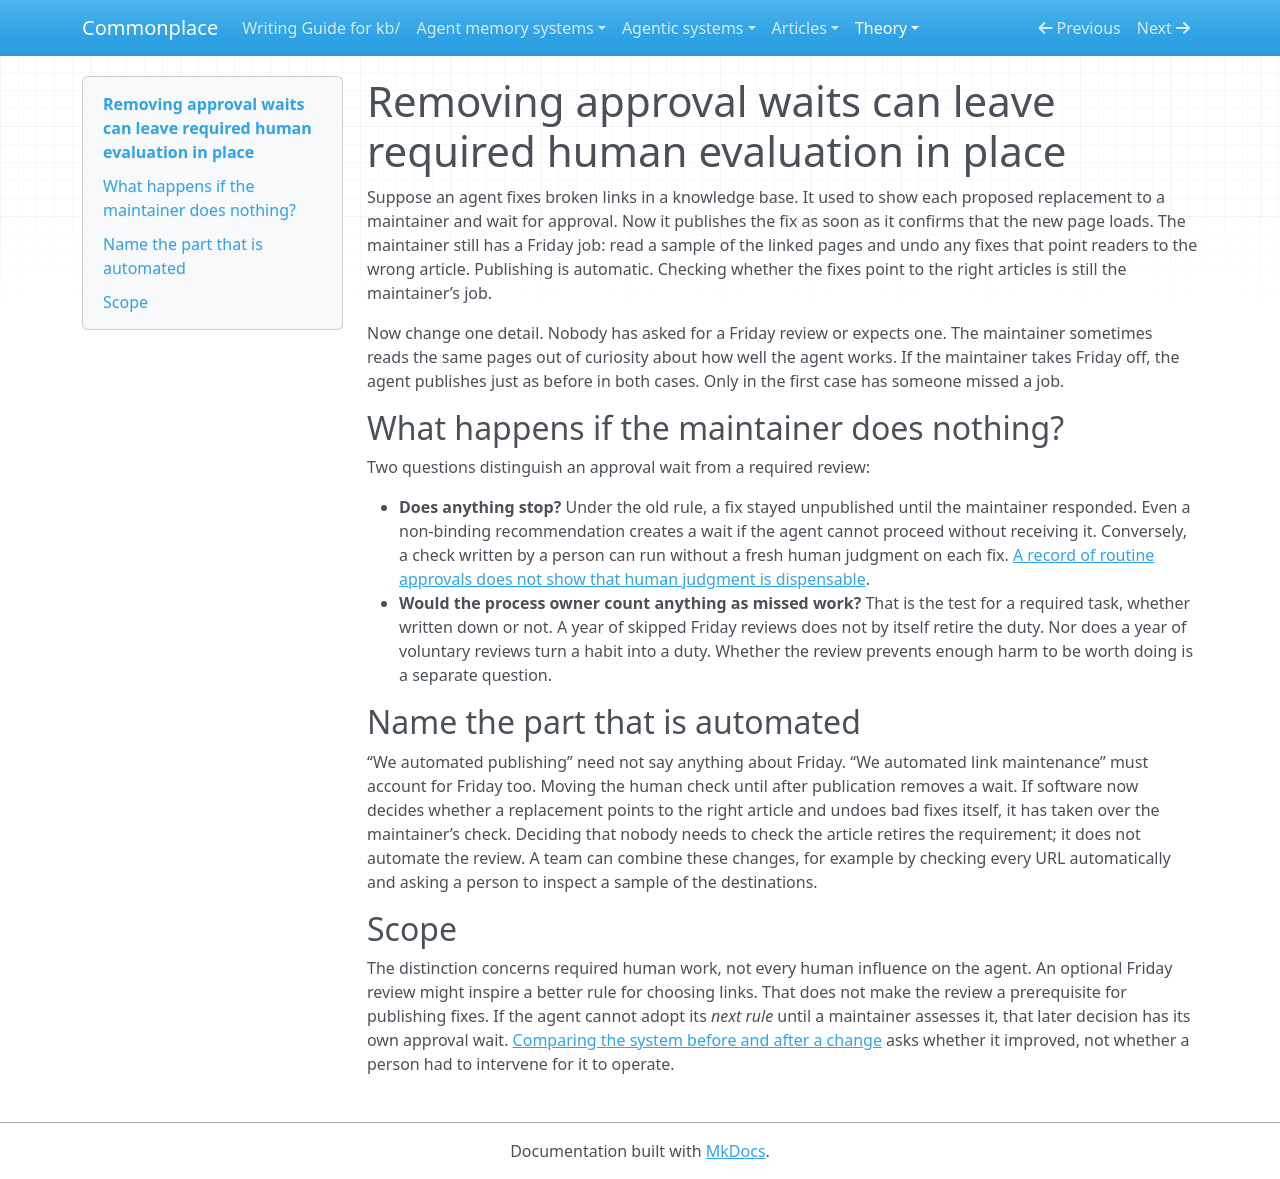

repository: zby/commonplace · page: theory/removing-approval-waits-can-leave-required-human-evaluation-in-place/index.html · generator: mkdocs

---
description: "Separates removing a human approval wait from automating or retiring a required evaluation task; optional assessment need not be part of either change"
type: types/note.md
traits: [title-as-claim, has-comparison]
tags: [warranted-autonomy, self-improving-systems, learning-theory]
---

# Removing approval waits can leave required human evaluation in place

Suppose an agent fixes broken links in a knowledge base. It used to show each proposed replacement to a maintainer and wait for approval. Now it publishes the fix as soon as it confirms that the new page loads. The maintainer still has a Friday job: read a sample of the linked pages and undo any fixes that point readers to the wrong article. Publishing is automatic. Checking whether the fixes point to the right articles is still the maintainer’s job.

Now change one detail. Nobody has asked for a Friday review or expects one. The maintainer sometimes reads the same pages out of curiosity about how well the agent works. If the maintainer takes Friday off, the agent publishes just as before in both cases. Only in the first case has someone missed a job.

## What happens if the maintainer does nothing?

Two questions distinguish an approval wait from a required review:

- **Does anything stop?** Under the old rule, a fix stayed unpublished until the maintainer responded. Even a non-binding recommendation creates a wait if the agent cannot proceed without receiving it. Conversely, a check written by a person can run without a fresh human judgment on each fix. [A record of routine approvals does not show that human judgment is dispensable](./routine-approvals-do-not-show-that-human-judgment-is-dispensable.md).
- **Would the process owner count anything as missed work?** That is the test for a required task, whether written down or not. A year of skipped Friday reviews does not by itself retire the duty. Nor does a year of voluntary reviews turn a habit into a duty. Whether the review prevents enough harm to be worth doing is a separate question.

## Name the part that is automated

“We automated publishing” need not say anything about Friday. “We automated link maintenance” must account for Friday too. Moving the human check until after publication removes a wait. If software now decides whether a replacement points to the right article and undoes bad fixes itself, it has taken over the maintainer’s check. Deciding that nobody needs to check the article retires the requirement; it does not automate the review. A team can combine these changes, for example by checking every URL automatically and asking a person to inspect a sample of the destinations.

## Scope

The distinction concerns required human work, not every human influence on the agent. An optional Friday review might inspire a better rule for choosing links. That does not make the review a prerequisite for publishing fixes. If the agent cannot adopt its *next rule* until a maintainer assesses it, that later decision has its own approval wait. [Comparing the system before and after a change](./a-better-factory-claim-compares-operative-states.md) asks whether it improved, not whether a person had to intervene for it to operate.
